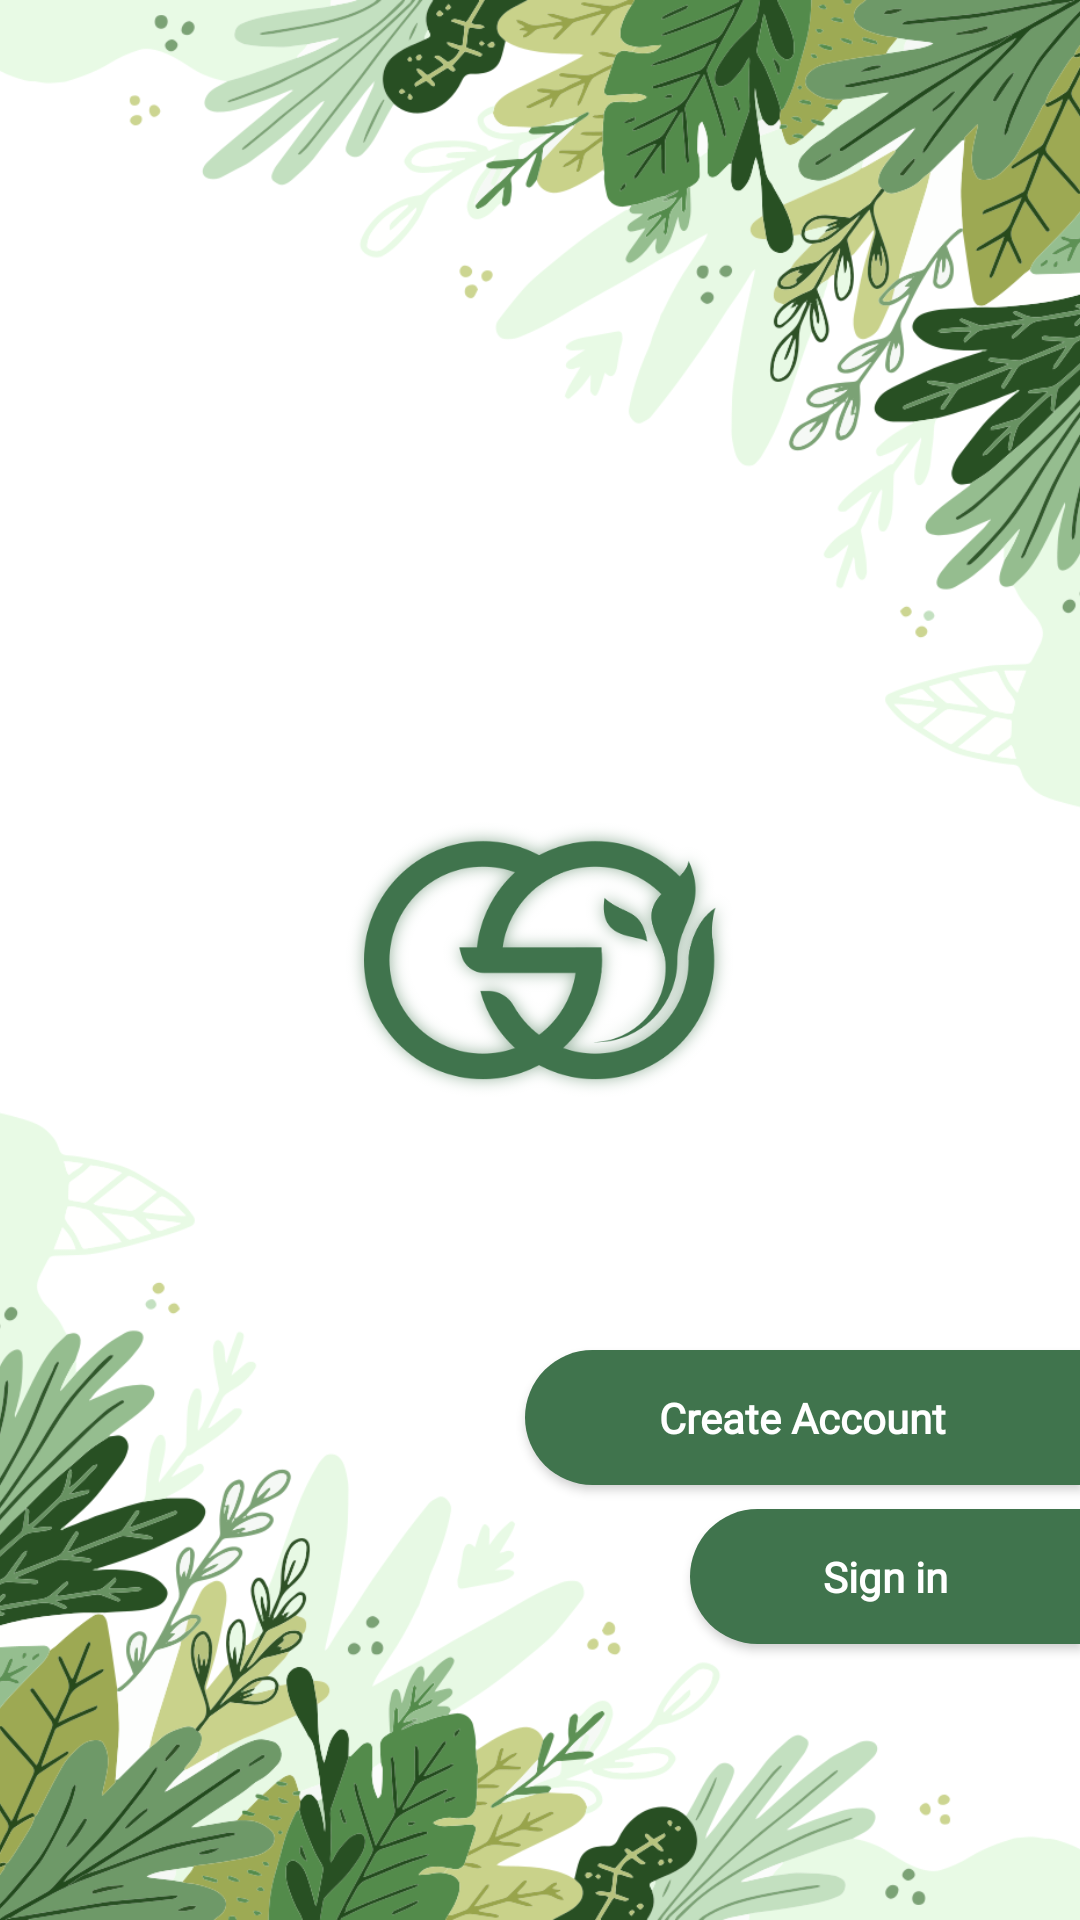

Write the Android layout XML for this screen, with the resource values it uses.
<!-- AndroidManifest.xml: activity theme Theme.GoGreen.NoActionBar.Green -->
<!-- res/layout/activity_main.xml -->
<?xml version="1.0" encoding="utf-8"?>
<androidx.constraintlayout.widget.ConstraintLayout xmlns:android="http://schemas.android.com/apk/res/android"
    xmlns:app="http://schemas.android.com/apk/res-auto"
    xmlns:tools="http://schemas.android.com/tools"
    android:layout_width="match_parent"
    android:layout_height="match_parent"
    tools:context=".ui.views.MainActivity">

    <ImageView
        android:id="@+id/imageView7"
        android:layout_width="0dp"
        android:layout_height="270dp"
        android:scaleType="centerCrop"
        app:layout_constraintEnd_toEndOf="parent"
        app:layout_constraintStart_toStartOf="parent"
        app:layout_constraintTop_toTopOf="parent"
        app:srcCompat="@drawable/ic_welcome_deco_top" />

    <ImageView
        android:id="@+id/imageView8"
        android:layout_width="0dp"
        android:layout_height="270dp"
        android:scaleType="centerCrop"
        app:layout_constraintBottom_toBottomOf="parent"
        app:layout_constraintEnd_toEndOf="parent"
        app:layout_constraintStart_toStartOf="parent"
        app:srcCompat="@drawable/ic_welcome_deco_bottom" />


    <ImageView
        android:id="@+id/logo_iv"
        android:layout_width="130dp"
        android:layout_height="130dp"
        android:layout_gravity="center"
        android:src="@drawable/logo_new"
        app:layout_constraintBottom_toTopOf="@+id/imageView8"
        app:layout_constraintEnd_toEndOf="parent"
        app:layout_constraintStart_toStartOf="parent"
        app:layout_constraintTop_toBottomOf="@+id/imageView7"
        app:tint="@color/primary" />

    <Button
        android:id="@+id/create_account_btn"
        android:layout_width="185dp"
        android:layout_height="45dp"
        android:layout_marginTop="80dp"
        android:background="@drawable/ic_button_left_round"
        android:fontFamily="@font/inter"
        android:text="Create Account"
        android:textAllCaps="false"
        android:textColor="@color/white"
        android:textStyle="bold"
        app:layout_constraintEnd_toEndOf="parent"
        app:layout_constraintTop_toTopOf="@+id/imageView8"
        app:layout_constraintWidth_max="320dp" />

    <Button
        android:id="@+id/sign_in_btn"
        android:layout_width="130dp"
        android:layout_height="45dp"
        android:layout_marginTop="8dp"
        android:background="@drawable/ic_button_left_round"
        android:fontFamily="@font/inter"
        android:text="Sign in"
        android:textAllCaps="false"
        android:textColor="@color/white"
        android:textStyle="bold"
        app:layout_constraintEnd_toEndOf="parent"
        app:layout_constraintTop_toBottomOf="@+id/create_account_btn"
        app:layout_constraintWidth_max="320dp" />

    <RelativeLayout
        android:id="@+id/progressBar"
        android:layout_width="0dp"
        android:layout_height="0dp"
        android:layout_marginBottom="3.5dp"
        android:layout_marginEnd="1.3dp"
        app:layout_constraintBottom_toTopOf="@+id/imageView8"
        app:layout_constraintEnd_toEndOf="parent"
        app:layout_constraintStart_toStartOf="parent"
        app:layout_constraintTop_toBottomOf="@+id/imageView7">

        <ImageView
            android:id="@+id/loadingImageView"
            android:layout_width="130dp"
            android:layout_height="130dp"
            android:layout_gravity="center"
            android:layout_centerInParent="true"
            app:tint="@color/primary" />

    </RelativeLayout>

    <ImageButton
        android:id="@+id/retry"
        android:layout_width="30dp"
        android:layout_height="30dp"
        android:layout_marginTop="5dp"
        android:visibility="gone"
        android:background="@drawable/ic_button_left_round"
        android:src="@drawable/ic_retry"
        app:tint="@color/white"
        app:layout_constraintEnd_toEndOf="parent"
        app:layout_constraintTop_toBottomOf="@+id/sign_in_btn" />

</androidx.constraintlayout.widget.ConstraintLayout>
<!-- resources referenced by this layout -->
<resources>
  <color name="primary">#40744d</color>
  <color name="white">#FFFFFFFF</color>
  <!-- drawable ic_button_left_round (drawable) -->
  <?xml version="1.0" encoding="utf-8"?>
  <shape xmlns:android="http://schemas.android.com/apk/res/android"
      android:shape="rectangle">
      <corners android:topLeftRadius="50dp"  android:bottomLeftRadius="50dp"/>
      <solid android:width="5px" android:color="@color/primary" />
  </shape>
  <!-- drawable ic_retry (drawable) -->
  <vector android:height="24dp" android:viewportHeight="24"
      android:viewportWidth="24" android:width="24dp" xmlns:android="http://schemas.android.com/apk/res/android">
      <path android:fillColor="#000000" android:pathData="M7.62,6.207C8.812,5.255 10.257,4.5 12,4.5a7.5,7.5 0,1 1,-7.065 10.026c-0.186,-0.52 -0.71,-0.87 -1.25,-0.755l-0.979,0.208c-0.54,0.114 -0.89,0.647 -0.724,1.174C3.322,19.411 7.298,22.5 12,22.5c5.799,0 10.5,-4.701 10.5,-10.5S17.799,1.5 12,1.5c-2.784,0 -4.952,1.268 -6.511,2.575L3.707,2.293A1,1 0,0 0,2 3v5.5a1,1 0,0 0,1 1h5.5a1,1 0,0 0,0.707 -1.707z"/>
  </vector>
  <!-- drawable ic_welcome_deco_bottom: png bitmap (drawable, 200441 bytes) -->
  <!-- drawable ic_welcome_deco_top: png bitmap (drawable, 200179 bytes) -->
  <!-- drawable logo_new: png bitmap (drawable, 37326 bytes) -->
  <style name="Theme.GoGreen.NoActionBar.Green" parent="Theme.GoGreen.Green">
          
          <item name="android:windowNoTitle">true</item>
          <item name="android:windowActionBar">false</item>
          <item name="android:windowFullscreen">true</item>
          <item name="android:windowContentOverlay">@null</item>
      </style>
  <style name="Theme.GoGreen.Green" parent="Theme.GoGreen.White">
          
          <item name="colorPrimary">@color/primary</item>
          <item name="colorPrimaryVariant">@color/primary</item>
          <item name="colorOnPrimary">@color/white</item>
          <item name="colorAccent">@color/primary</item>
          <item name="colorSecondary">@color/white</item>
          <item name="colorSecondaryVariant">@color/white</item>
          <item name="colorOnSecondary">@color/white</item>
      </style>
  <style name="Theme.GoGreen.White" parent="Theme.MaterialComponents.DayNight.NoActionBar">
          
          <item name="colorPrimary">@color/primary</item>
          <item name="colorPrimaryVariant">@color/white</item>
          <item name="colorOnPrimary">@color/white</item>
          <item name="colorAccent">@color/primary</item>
          <item name="colorSecondary">@color/primary</item>
          <item name="colorSecondaryVariant">@color/primary</item>
          <item name="colorOnSecondary">@color/primary</item>
          <item name="android:windowBackground">@color/text_secondary</item>
          <item name="android:textColorPrimary">@color/text_primary</item>
          
          <item name="android:statusBarColor">?attr/colorPrimaryVariant</item>
          <item name="android:navigationBarColor">?attr/colorPrimary</item>
          <item name="statusBarBackground">@color/text_primary</item>
          <item name="android:windowLightStatusBar">true</item>
  
          
      </style>
  <color name="text_secondary">#FFFFFF</color>
  <color name="text_primary">@color/primary_dark</color>
  <color name="primary_dark">#305A3B</color>
</resources>
